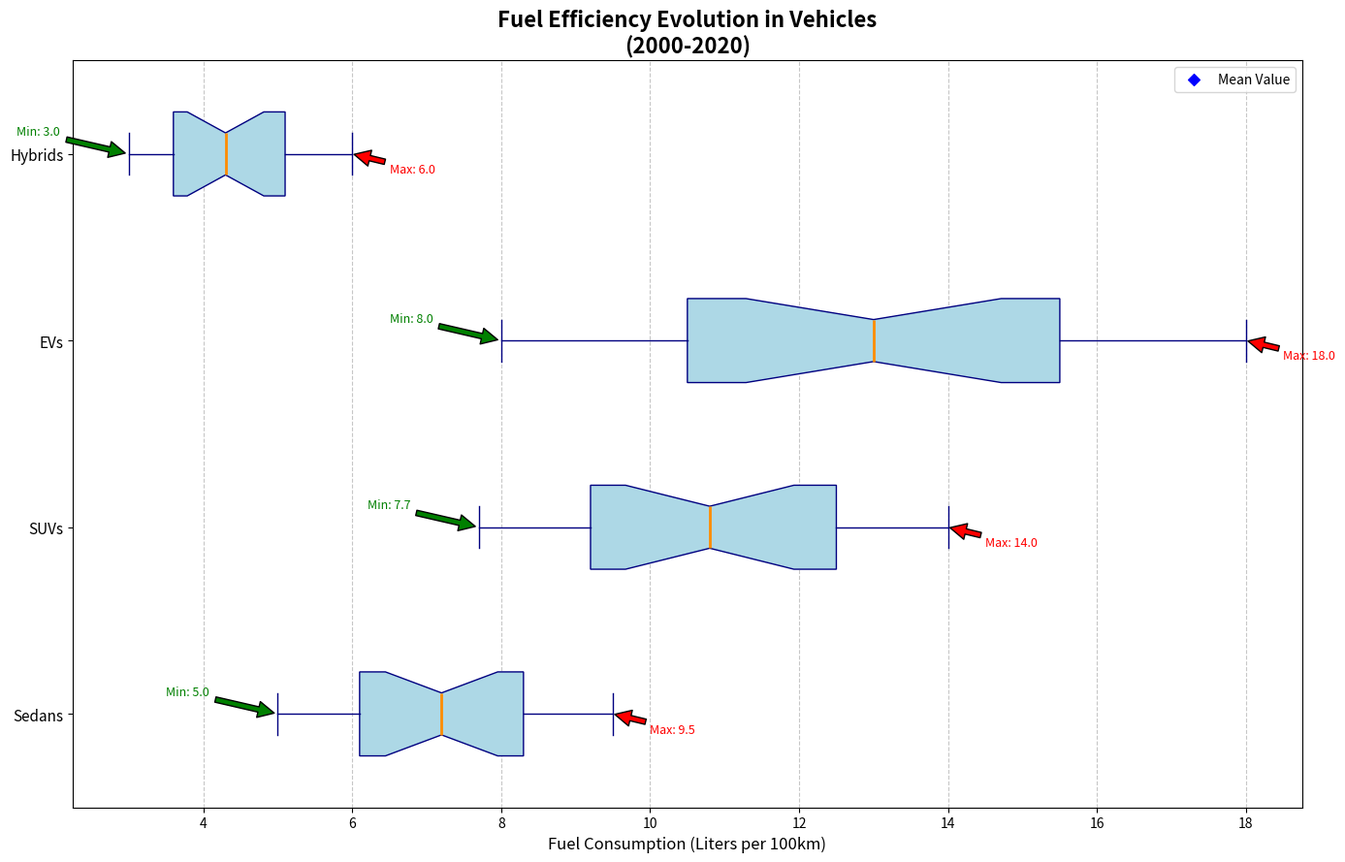

Write the Python code that produced this figure.
import matplotlib.pyplot as plt
import numpy as np

years = np.arange(2000, 2021)
sedans = [9.5, 9.2, 8.9, 8.7, 8.5, 8.3, 8.0, 7.8, 7.6, 7.4, 7.2, 7.0, 6.8, 6.5, 6.3, 6.1, 5.9, 5.7, 5.5, 5.3, 5.0]
suvs = [14.0, 13.8, 13.5, 13.2, 12.8, 12.5, 12.2, 11.8, 11.5, 11.2, 10.8, 10.5, 10.2, 9.8, 9.5, 9.2, 8.9, 8.6, 8.3, 8.0, 7.7]
evs = [18.0, 17.5, 17.0, 16.5, 16.0, 15.5, 15.0, 14.5, 14.0, 13.5, 13.0, 12.5, 12.0, 11.5, 11.0, 10.5, 10.0, 9.5, 9.0, 8.5, 8.0]
hybrids = [6.0, 5.8, 5.6, 5.5, 5.3, 5.1, 5.0, 4.8, 4.7, 4.5, 4.3, 4.2, 4.0, 3.9, 3.8, 3.6, 3.5, 3.4, 3.2, 3.1, 3.0]

data = [sedans, suvs, evs, hybrids]
labels = ['Sedans', 'SUVs', 'EVs', 'Hybrids']

fig, ax = plt.subplots(figsize=(14, 9))

# Use a single color for all box plot elements
single_color = 'lightblue'
box = ax.boxplot(data, vert=False, patch_artist=True, notch=True,
                 boxprops=dict(facecolor=single_color, color='navy'),
                 whiskerprops=dict(color='navy'),
                 capprops=dict(color='navy'),
                 medianprops=dict(color='darkorange', linewidth=2),
                 flierprops=dict(markerfacecolor='red', marker='o', markersize=8, linestyle='none'))

means = [np.mean(cat) for cat in data]
ax.scatter(means, range(1, len(labels) + 1), color='blue', marker='D', label='Mean Value')

ax.set_title("Fuel Efficiency Evolution in Vehicles\n(2000-2020)", fontsize=16, fontweight='bold')
ax.set_xlabel("Fuel Consumption (Liters per 100km)", fontsize=12)
ax.set_yticks(ticks=[1, 2, 3, 4])
ax.set_yticklabels(labels, fontsize=11)
ax.grid(axis='x', linestyle='--', alpha=0.7)
ax.legend(loc='upper right')

for i, cat in enumerate(data, start=1):
    min_val, max_val = min(cat), max(cat)
    ax.annotate(f'Min: {min_val}', xy=(min_val, i), xytext=(min_val-1.5, i+0.1),
                arrowprops=dict(facecolor='green', shrink=0.05), fontsize=9, color='green')
    ax.annotate(f'Max: {max_val}', xy=(max_val, i), xytext=(max_val+0.5, i-0.1),
                arrowprops=dict(facecolor='red', shrink=0.05), fontsize=9, color='red')

plt.tight_layout()
plt.show()
